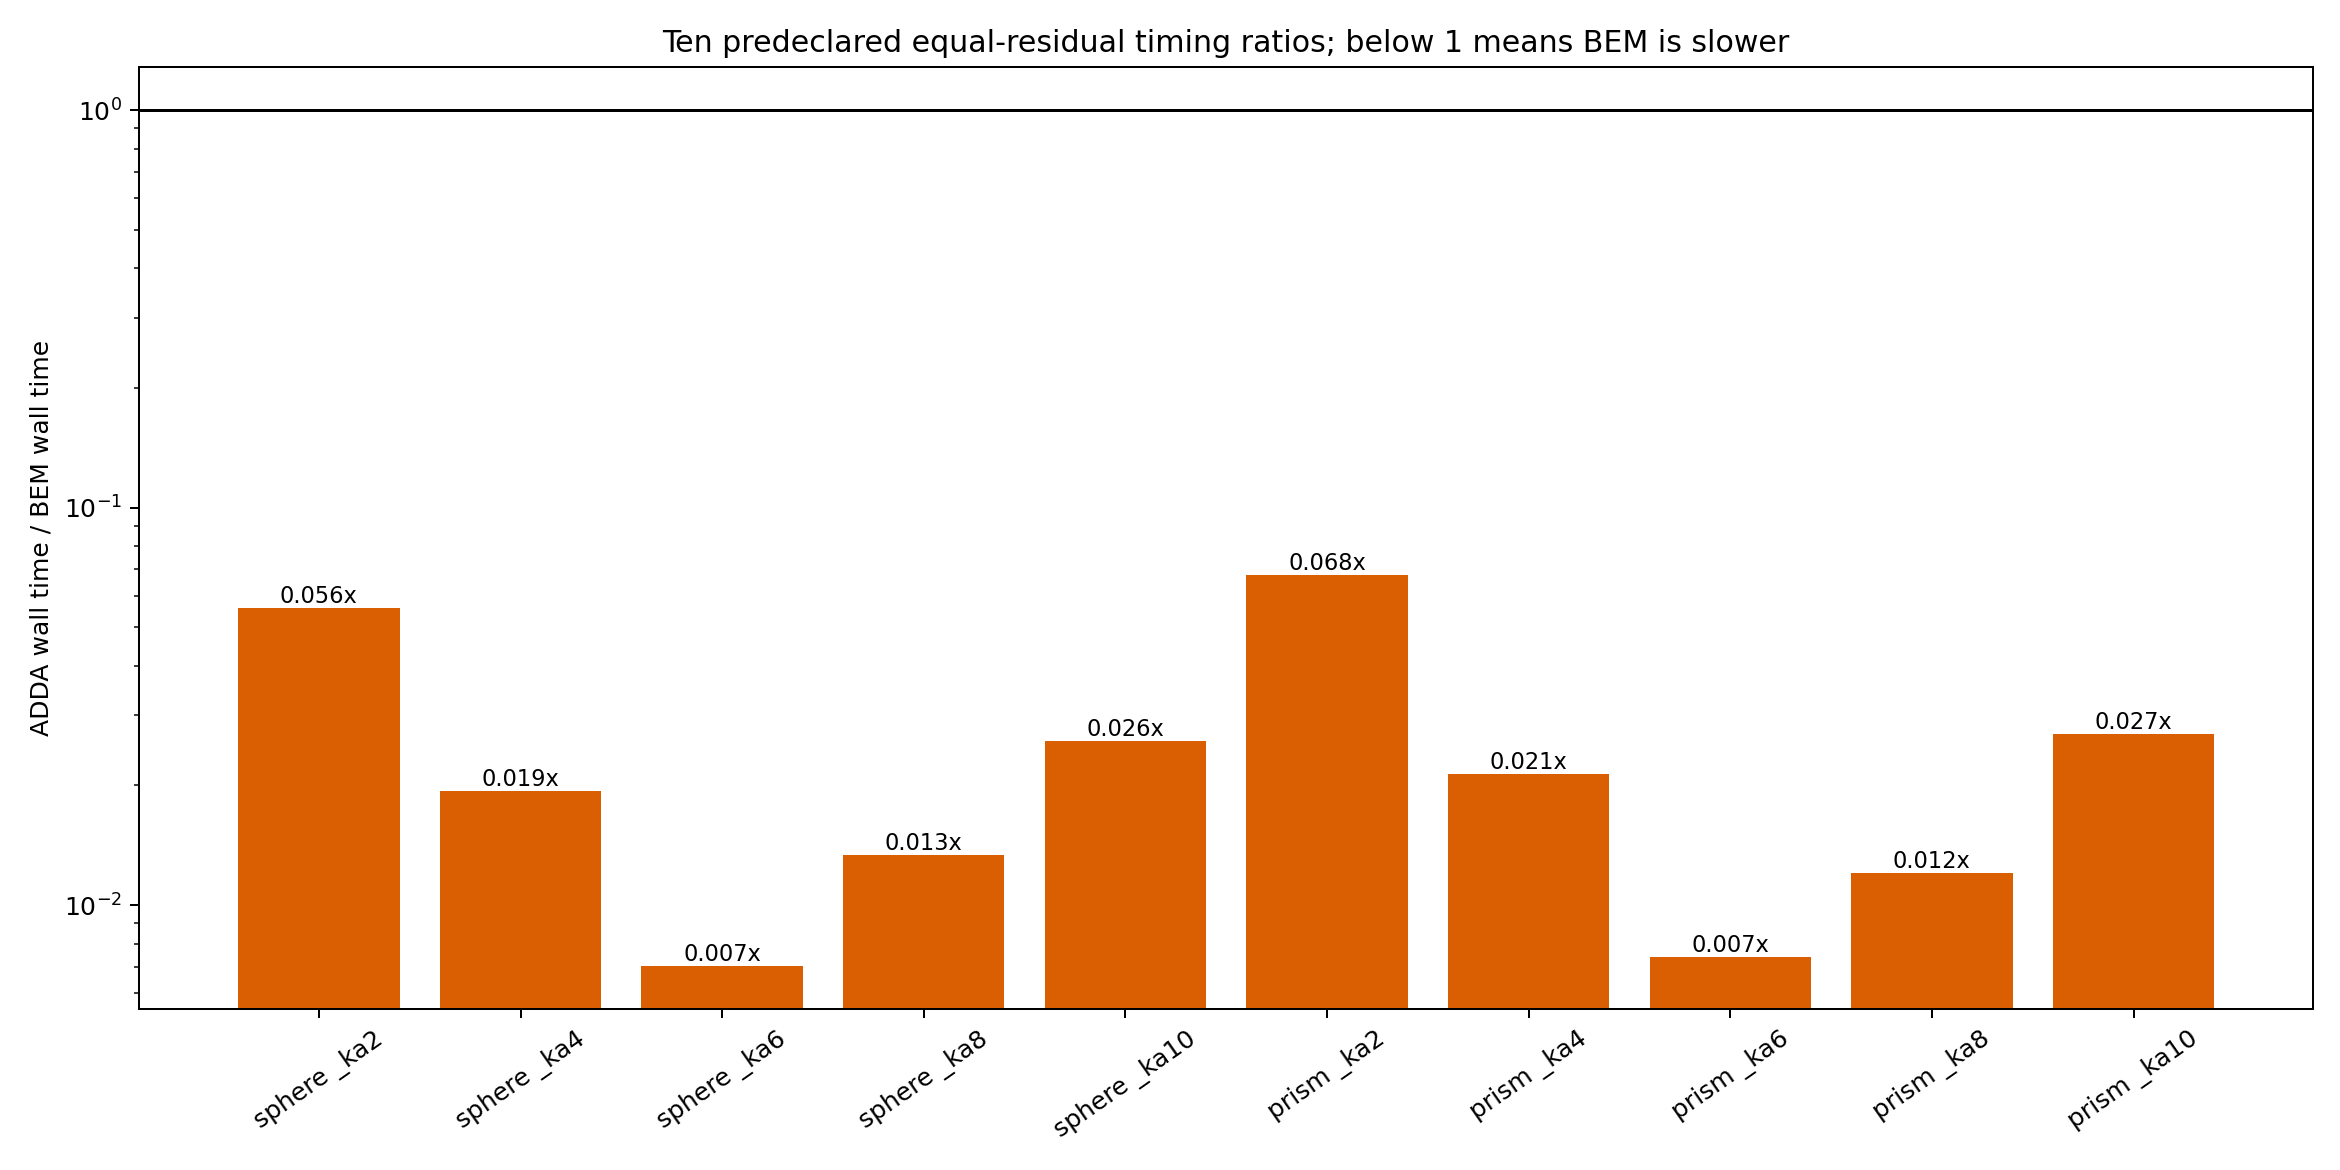

Values plotted in this chart, from the file beside it:
case, shape, ka, ri, bem_ref, bem_system_dofs, bem_points_per_shortest_wavelength, adda_dpl, adda_actual_dipoles_per_wavelength, adda_occupied_dipoles, angular_points, independent_polarizations_ok, bem_wall_samples_s, adda_wall_samples_s, bem_wall_s, adda_wall_s, adda_wall_over_bem_wall, bem_max_true_residual, adda_max_recalculated_residual, bem_self_convergence, adda_self_convergence, bem_self_forward_m11_ratio, adda_self_forward_m11_ratio, bem_vs_adda_shape_difference
sphere_ka2, sphere, 2, 1.3, 3, 10248, 38.16, 20, 20.65, 1189, 181, True, [3.88, 3.76, 3.76], [0.21, 0.22, 0.2], 3.76, 0.21, 0.05585, 6.501736858158425e-06, 6.813871045e-06, 0.006186, 0.003504, 1.012, 1, 0.008053
sphere_ka4, sphere, 4, 1.3, 4, 40968, 38.03, 20, 20.51, 9328, 181, True, [12.88, 12.88, 12.91], [0.53, 0.25, 0.24], 12.88, 0.25, 0.01941, 6.322738496078947e-06, 2.5213888386e-07, 0.002397, 0.002384, 1.011, 0.9964, 0.003897
sphere_ka6, sphere, 6, 1.3, 5, 163848, 50.67, 20, 20.43, 31103, 181, True, [53.94, 54.1, 54.15], [0.38, 0.38, 0.38], 54.1, 0.38, 0.007024, 5.447096824466019e-06, 1.9741449427e-06, 0.001172, 0.0009407, 1.004, 0.9976, 0.002207
sphere_ka8, sphere, 8, 1.3, 5, 163848, 38, 20, 20.04, 69599, 181, True, [52.44, 52.52, 52.56], [1.04, 0.7, 0.69], 52.52, 0.7, 0.01333, 7.368938213381281e-06, 5.6237716114e-06, 0.001687, 0.001932, 1.005, 1.001, 0.002
sphere_ka10, sphere, 10, 1.3, 5, 163848, 30.4, 20, 20.11, 137376, 181, True, [49.53, 49.41, 49.51], [1.36, 1.28, 1.27], 49.51, 1.28, 0.02585, 4.06158885789452e-06, 7.771380544e-06, 0.00171, 0.002409, 1.002, 1.002, 0.003249
prism_ka2, prism, 2, 1.3, 3, 12672, 36.59, 20, 20.58, 1177, 181, True, [3.12, 3.1, 3.09], [0.31, 0.2, 0.21], 3.1, 0.21, 0.06774, 6.142609694691315e-06, 7.2981506008e-06, 0.001482, 0.005243, 1.002, 0.9984, 0.00458
prism_ka4, prism, 4, 1.3, 4, 50688, 36.59, 20, 20.42, 9196, 181, True, [11.69, 11.67, 11.7], [0.45, 0.24, 0.25], 11.69, 0.25, 0.02139, 6.361243868301063e-06, 7.0391193718e-06, 0.0002521, 0.01057, 1, 1, 0.003264
prism_ka6, prism, 6, 1.3, 5, 202752, 48.79, 20, 20.43, 31086, 181, True, [45.83, 45.95, 45.9], [0.34, 0.33, 0.35], 45.9, 0.34, 0.007407, 7.434881188221934e-06, 2.1509485959e-06, 3.912092962339612e-05, 0.001116, 1, 0.9996, 0.003437
prism_ka8, prism, 8, 1.3, 5, 202752, 36.59, 20, 20.43, 73744, 181, True, [47.39, 47.45, 47.45], [0.89, 0.57, 0.57], 47.45, 0.57, 0.01201, 6.146737235536704e-06, 9.1814496356e-06, 6.704122730580856e-05, 0.003219, 1, 1, 0.001423
prism_ka10, prism, 10, 1.3, 5, 202752, 29.27, 20, 20.06, 136296, 181, True, [38.6, 38.64, 38.61], [1.03, 1.04, 1.07], 38.61, 1.04, 0.02694, 9.893338594830528e-06, 7.6175308555e-06, 0.0001624, 0.002501, 1, 0.9954, 0.001391
